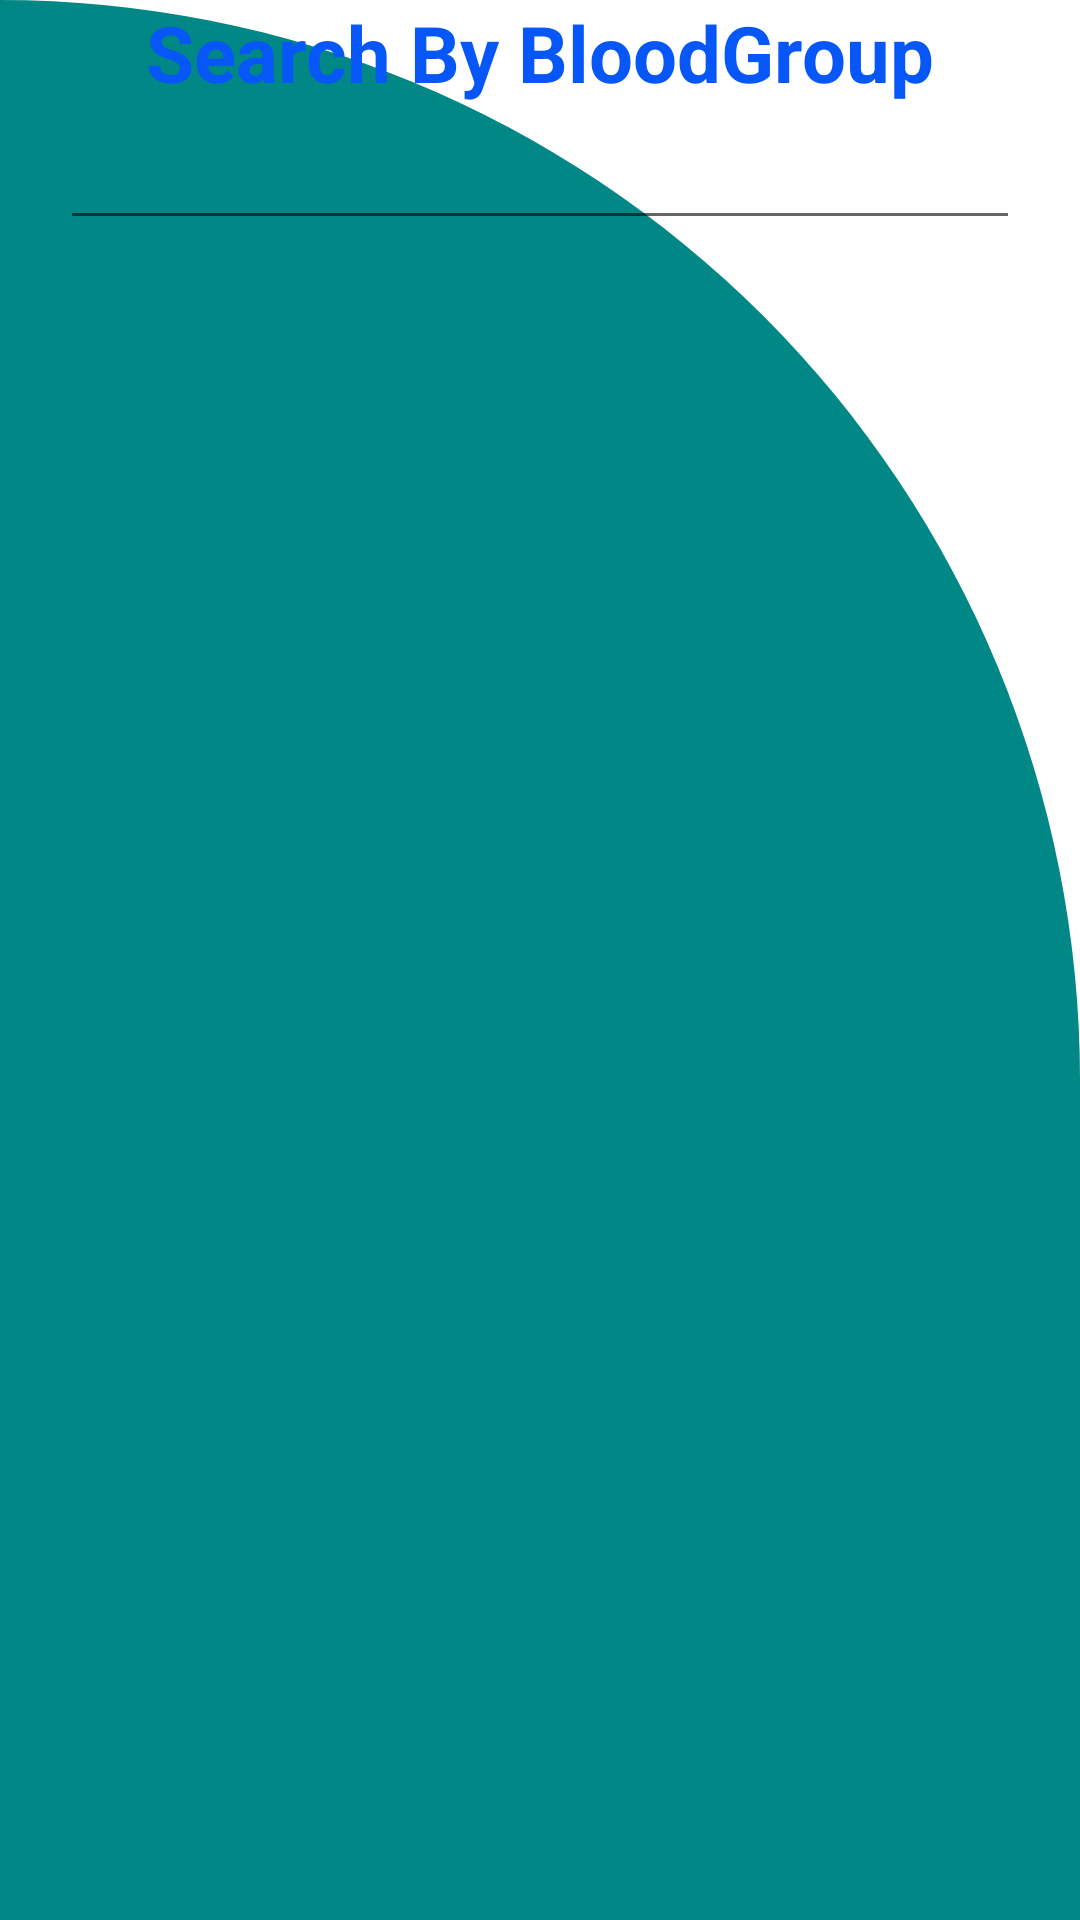

Produce the Android XML layout that renders to this screen, including the resource entries it uses.
<!-- AndroidManifest.xml: application theme Theme.BFL -->
<!-- res/layout/activity_search.xml -->
<?xml version="1.0" encoding="utf-8"?>
<RelativeLayout xmlns:android="http://schemas.android.com/apk/res/android"
    xmlns:app="http://schemas.android.com/apk/res-auto"
    xmlns:tools="http://schemas.android.com/tools"
    android:layout_width="match_parent"
    android:layout_height="match_parent"
    android:background="@drawable/cut_card"
    tools:context=".Search">
    <TextView

        android:layout_width="match_parent"
        android:layout_height="wrap_content"
        android:text="Search By BloodGroup"
        android:fontFamily="sans-serif"
        android:textColor="@color/blue"
        android:textStyle="bold"
        android:textSize="26sp"
        android:gravity="center"
        />
    <AutoCompleteTextView
        android:id="@+id/activity_search_acv_autocomplete"
        android:layout_width="match_parent"
        android:layout_marginLeft="20dp"
        android:layout_height="60dp"
        android:padding="10dp"
        android:layout_marginTop="20dp"
        android:layout_marginRight="20dp"
        >

    </AutoCompleteTextView>

    <ListView
        android:id="@+id/activity_search_lv_search"
        android:layout_width="match_parent"
        android:layout_height="match_parent"
        android:layout_marginLeft="20dp"
        android:layout_marginRight="20dp"
        android:layout_marginTop="100dp"
        >

    </ListView>

</RelativeLayout>
<!-- resources referenced by this layout -->
<resources>
  <color name="blue">#0756F7</color>
  <!-- drawable cut_card (drawable) -->
  <?xml version="1.0" encoding="utf-8"?>
  <shape xmlns:android="http://schemas.android.com/apk/res/android"
      android:shape="rectangle">
      <solid android:color="@color/teal_700"/>
      <corners
          android:topLeftRadius="0dp"
          android:topRightRadius="500dp"/>
  
  </shape>
  <style name="Theme.BFL" parent="Theme.MaterialComponents.DayNight.DarkActionBar">
          
          <item name="colorPrimary">@color/purple_500</item>
          <item name="colorPrimaryVariant">@color/purple_700</item>
          <item name="colorOnPrimary">@color/white</item>
          
          <item name="colorSecondary">@color/teal_200</item>
          <item name="colorSecondaryVariant">@color/teal_700</item>
          <item name="colorOnSecondary">@color/black</item>
          
          <item name="android:statusBarColor" tools:targetApi="l">?attr/colorPrimaryVariant</item>
          
      </style>
  <color name="teal_700">#FF018786</color>
  <color name="purple_500">#FF6200EE</color>
  <color name="purple_700">#FF3700B3</color>
  <color name="white">#FFFFFFFF</color>
  <color name="teal_200">#FF03DAC5</color>
  <color name="black">#FF000000</color>
</resources>
